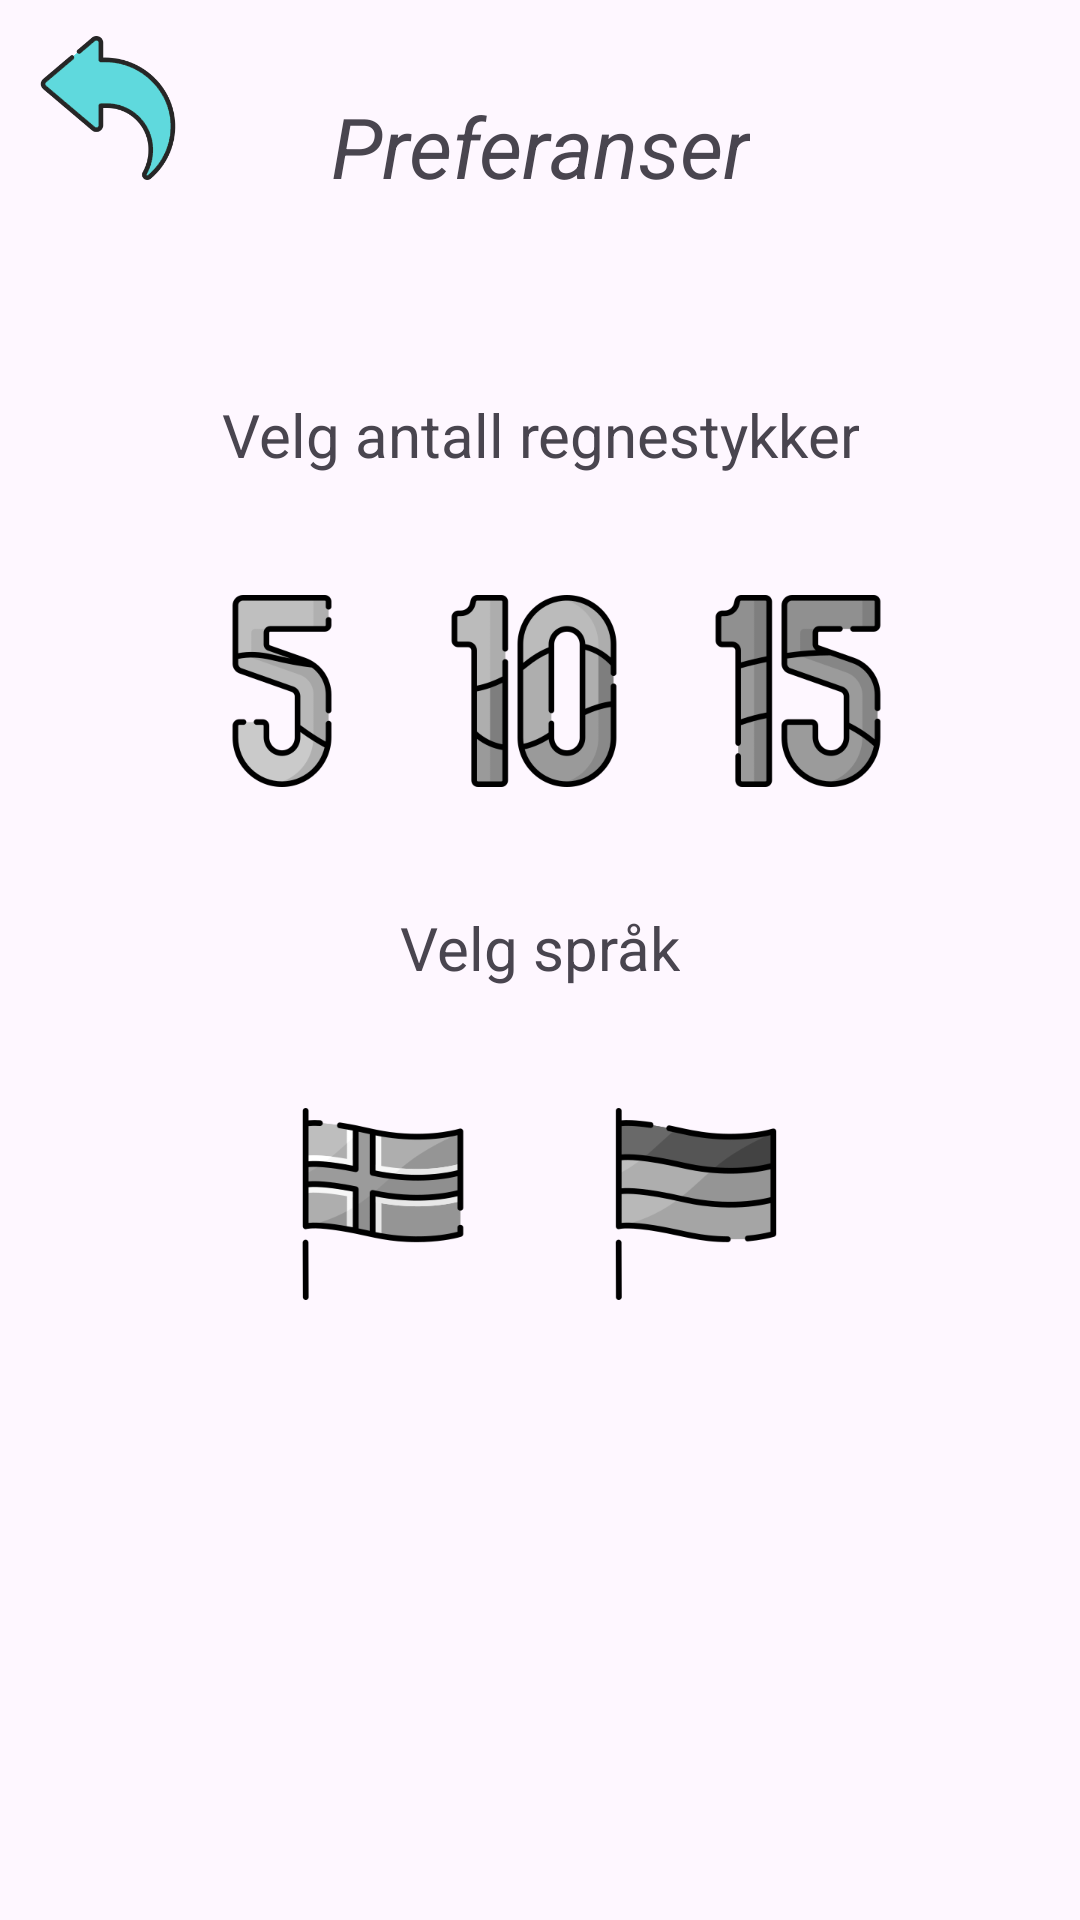

This screen was rendered from an Android layout file. Write that file and the resources it references.
<!-- AndroidManifest.xml: application theme Theme.MattespillForBarn -->
<!-- res/layout/activity_preferanser.xml -->
<?xml version="1.0" encoding="utf-8"?>
<ScrollView xmlns:android="http://schemas.android.com/apk/res/android"
    android:layout_width="match_parent"
    android:layout_height="wrap_content"
    xmlns:app="http://schemas.android.com/apk/res-auto"
    xmlns:android.support="http://schemas.android.com/tools"
    android:orientation="vertical">

    <androidx.constraintlayout.widget.ConstraintLayout
        android:layout_width="match_parent"
        android:layout_height="wrap_content">


        <ImageButton
            android:id="@+id/PreferanserKnappTilbake"
            android:contentDescription="@string/til_hovedmenyen"
            android:src="@drawable/back_arrow_tealish"
            android:layout_marginTop="@dimen/MarginSmaller"
            android:layout_marginStart="@dimen/MarginSmaller"
            android:scaleType="fitXY"
            android:background="?attr/selectableItemBackgroundBorderless"
            android:layout_width="48dp"
            android:layout_height="48dp"
            app:layout_constraintTop_toTopOf="parent"
            app:layout_constraintStart_toStartOf="parent"
            />

        <LinearLayout
            android:layout_width="match_parent"
            android:layout_height="wrap_content"
            android:paddingBottom="@dimen/MarginTopItem"
            android:orientation="vertical"
            app:layout_constraintTop_toTopOf="parent"
            app:layout_constraintStart_toStartOf="parent"
            app:layout_constraintEnd_toEndOf="parent"
            >

            <TextView
                android:id="@+id/innstillinger"
                android:layout_width="wrap_content"
                android:layout_height="wrap_content"
                android:layout_gravity="center"
                android:textAlignment="center"
                android:layout_marginTop="30dp"
                android:textStyle="italic"
                android:textSize="@dimen/TextSize28"
                android:text="@string/innstillinger"
                />

            <TextView
                android:id="@+id/regnestykker"
                android:layout_width="wrap_content"
                android:layout_height="wrap_content"
                android:layout_marginTop="@dimen/Margin64"
                android:textSize="20sp"
                android:layout_gravity="center"
                android:textAlignment="center"
                android:text="@string/regnestykker"
                />

            <LinearLayout
                android:layout_width="wrap_content"
                android:layout_height="wrap_content"
                android:orientation="horizontal"
                android:layout_gravity="center"
                android:layout_marginTop="@dimen/MarginTopItem"
                >

                <ImageButton
                    android:id="@+id/tall5"
                    android:contentDescription="@string/tall5"
                    android:layout_width="@dimen/ImageSize80"
                    android:layout_height="@dimen/ImageSize80"
                    android:scaleType="fitXY"
                    android:background="?attr/selectableItemBackgroundBorderless"
                    android:padding="@dimen/Margin8"
                    android:layout_marginEnd="4dp"
                    android:src="@drawable/colorful_five_inactive"
                    />
                <ImageButton
                    android:id="@+id/tall10"
                    android:contentDescription="@string/tall10"
                    android:layout_width="@dimen/ImageSize80"
                    android:layout_height="@dimen/ImageSize80"
                    android:scaleType="fitXY"
                    android:background="?attr/selectableItemBackgroundBorderless"
                    android:padding="@dimen/Margin8"
                    android:src="@drawable/colorful_ten_inactive"
                    />

                <ImageButton
                    android:id="@+id/tall15"
                    android:contentDescription="@string/tall15"
                    android:layout_width="@dimen/ImageSize80"
                    android:layout_height="@dimen/ImageSize80"
                    android:scaleType="fitXY"
                    android:background="?attr/selectableItemBackgroundBorderless"
                    android:padding="@dimen/Margin8"
                    android:layout_marginStart="@dimen/Margin8"
                    android:src="@drawable/colorful_fifteen_inactive"
                    />

            </LinearLayout>

            <LinearLayout
                android:layout_width="wrap_content"
                android:layout_height="wrap_content"
                android:layout_marginTop="@dimen/Margin32"
                android:orientation="horizontal"
                android:layout_gravity="center"
                >
                <TextView
                    android:id="@+id/velgSpraak"
                    android:layout_width="wrap_content"
                    android:layout_height="wrap_content"
                    android:textSize="20sp"
                    android:text="@string/velgSpraak"
                    />
            </LinearLayout>

            <LinearLayout
                android:layout_width="wrap_content"
                android:layout_height="wrap_content"
                android:orientation="horizontal"
                android:layout_gravity="center"
                android:layout_marginTop="@dimen/MarginTopItem"
                >
                <ImageButton
                    android:id="@+id/no"
                    android:contentDescription="@string/norsk"
                    android:layout_width="@dimen/ButtonSizeLarger"
                    android:layout_height="@dimen/ButtonSizeLarger"
                    android:scaleType="fitXY"
                    android:background="?attr/selectableItemBackgroundBorderless"
                    android:padding="@dimen/PaddingXSmall"
                    android:src="@drawable/norway_flag_cute_inactive"
                    android:layout_marginEnd="@dimen/Margin12"
                    />
                <ImageButton
                    android:id="@+id/de"
                    android:contentDescription="@string/tysk"
                    android:layout_width="@dimen/ButtonSizeLarger"
                    android:layout_height="@dimen/ButtonSizeLarger"
                    android:scaleType="fitXY"
                    android:background="?attr/selectableItemBackgroundBorderless"
                    android:padding="@dimen/PaddingXSmall"
                    android:src="@drawable/germany_flag_cute_inactive"
                    android:layout_marginStart="@dimen/Margin12"
                    />

            </LinearLayout>

        </LinearLayout>

    </androidx.constraintlayout.widget.ConstraintLayout>

</ScrollView>
<!-- resources referenced by this layout -->
<resources>
  <dimen name="ButtonSizeLarger">80dp</dimen>
  <dimen name="ImageSize80">80dp</dimen>
  <dimen name="Margin12">12dp</dimen>
  <dimen name="Margin32">32dp</dimen>
  <dimen name="Margin64">64dp</dimen>
  <dimen name="Margin8">8dp</dimen>
  <dimen name="MarginSmaller">12dp</dimen>
  <dimen name="MarginTopItem">32dp</dimen>
  <dimen name="PaddingXSmall">8dp</dimen>
  <dimen name="TextSize28">28sp</dimen>
  <!-- drawable back_arrow_tealish: png bitmap (drawable, 13186 bytes) -->
  <!-- drawable colorful_fifteen_inactive: png bitmap (drawable, 13819 bytes) -->
  <!-- drawable colorful_five_inactive: png bitmap (drawable, 11996 bytes) -->
  <!-- drawable colorful_ten_inactive: png bitmap (drawable, 14922 bytes) -->
  <!-- drawable germany_flag_cute_inactive: png bitmap (drawable, 10454 bytes) -->
  <!-- drawable norway_flag_cute_inactive: png bitmap (drawable, 11443 bytes) -->
  <string name="innstillinger">Preferanser</string>
  <string name="norsk">Norsk</string>
  <string name="regnestykker">Velg antall regnestykker</string>
  <string name="tall10">10</string>
  <string name="tall15">15</string>
  <string name="tall5">5</string>
  <string name="til_hovedmenyen">Til hovedmenyen</string>
  <string name="tysk">Tysk</string>
  <string name="velgSpraak">Velg språk</string>
  <style name="Theme.MattespillForBarn" parent="Base.Theme.MattespillForBarn" />
  <style name="Base.Theme.MattespillForBarn" parent="Theme.Material3.DayNight.NoActionBar">
          
          
      </style>
</resources>
